The GitHub repository JinsooKim86/ComputerVision_for_FacilityCondition contains a labelled image folder "data" with 2 categories: abnormal, normal. Examples follow, each with its label.

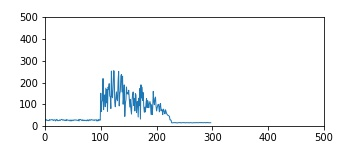
Label: abnormal

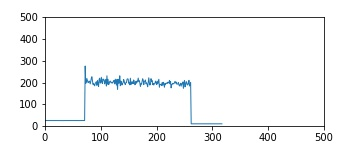
Label: normal

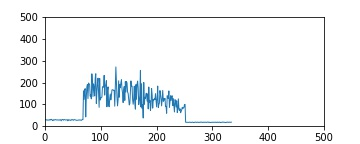
Label: abnormal

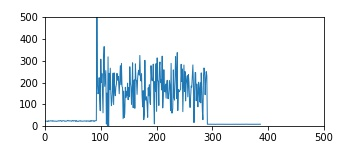
Label: abnormal

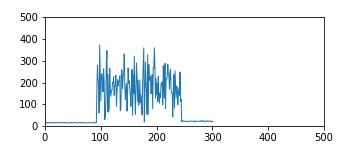
Label: abnormal

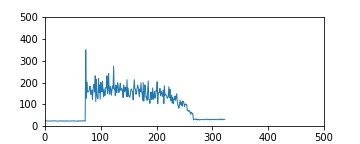
Label: abnormal
